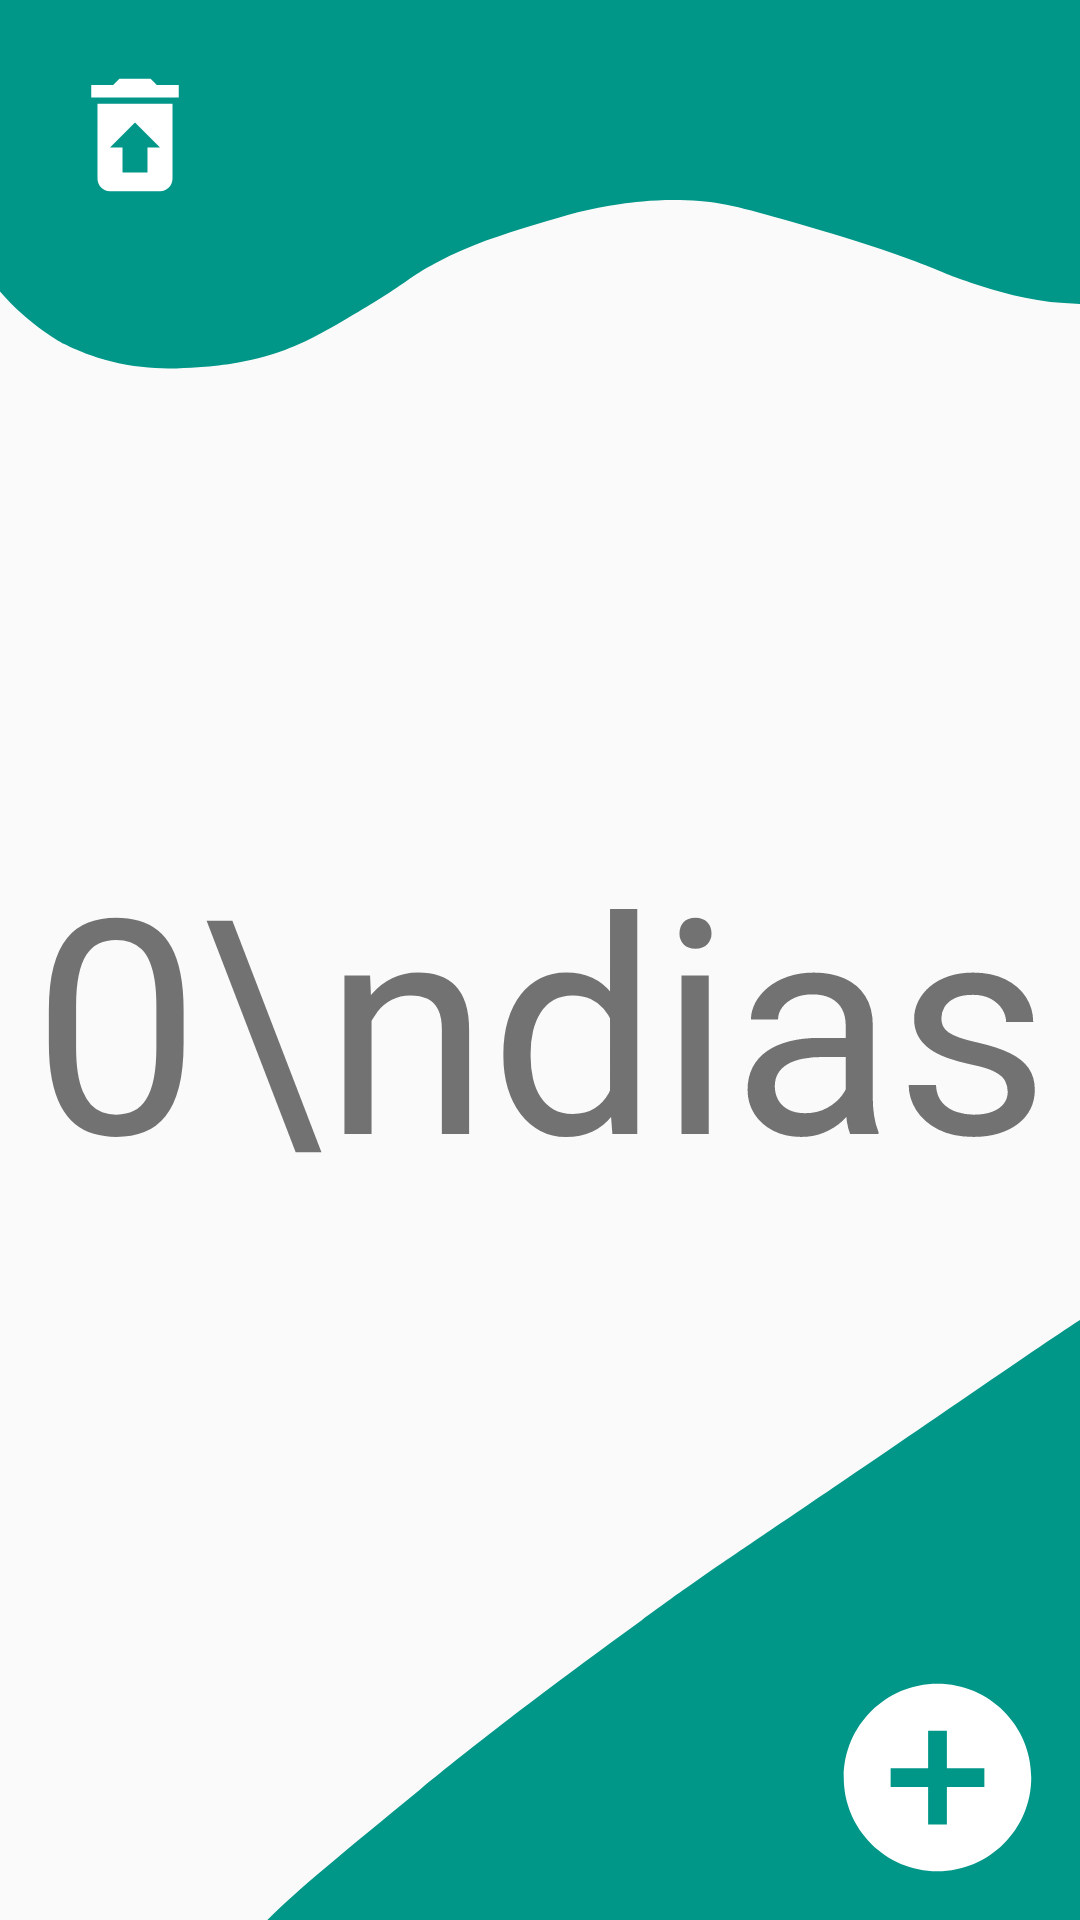

Here is an Android app screen rendered from its layout file. Give the layout XML and the strings, colors and styles it references.
<!-- AndroidManifest.xml: application theme AppTheme -->
<!-- res/layout/activity_main.xml -->
<?xml version="1.0" encoding="utf-8"?>
<androidx.constraintlayout.widget.ConstraintLayout xmlns:android="http://schemas.android.com/apk/res/android"
    xmlns:app="http://schemas.android.com/apk/res-auto"
    xmlns:tools="http://schemas.android.com/tools"
    android:layout_width="match_parent"
    android:layout_height="match_parent"
    tools:context=".MainActivity">


    <RelativeLayout
        android:layout_width="match_parent"
        android:layout_height="match_parent">
        <ImageView
            android:layout_width="match_parent"
            android:layout_height="match_parent"
            android:src="@drawable/ic_superior"
            android:scaleType="fitStart"/>

    </RelativeLayout>

    <RelativeLayout
        android:layout_width="match_parent"
        android:layout_height="match_parent">
        <ImageView
            android:layout_width="match_parent"
            android:layout_height="match_parent"
            android:src="@drawable/ic_inferior"
            android:scaleType="fitEnd"/>

    </RelativeLayout>

    <RelativeLayout
        android:id="@+id/linearLayout"
        android:layout_width="match_parent"
        android:layout_height="match_parent"
        android:gravity="center_horizontal|center_vertical">

        <TextView
            android:id="@+id/caja"
            android:layout_width="wrap_content"
            android:layout_height="wrap_content"
            android:layout_marginTop="38dp"
            android:text="0\ndias"
            android:textAlignment="center"
            android:textSize="100dp"/>

    </RelativeLayout>

    <RelativeLayout
        android:layout_width="match_parent"
        android:layout_height="match_parent">
        <ImageView
            android:id="@+id/boton2"
            android:layout_width="50dp"
            android:layout_height="50dp"
            android:layout_marginTop="20dp"
            android:layout_marginLeft="20dp"
            android:src="@drawable/button_trash"
            android:foreground="@drawable/effect_ripple"
            android:clickable="true"/>
    </RelativeLayout>

    <RelativeLayout
        android:layout_width="match_parent"
        android:layout_height="match_parent"
        android:gravity="bottom|end">
        <ImageView
            android:id="@+id/boton"
            android:layout_width="75dp"
            android:layout_height="75dp"
            android:layout_gravity="center"
            android:src="@drawable/button_add"
            android:layout_marginBottom="10dp"
            android:layout_marginRight="10dp"
            android:foreground="@drawable/effect_ripple"
            android:clickable="true"/>
    </RelativeLayout>


<RelativeLayout
    android:id="@+id/fondo"
    android:layout_width="match_parent"
    android:layout_height="match_parent"
    android:background="#BC232323"
    android:clickable="true"
    android:visibility="invisible">

    <LinearLayout
        android:layout_width="match_parent"
        android:layout_height="match_parent"
        android:gravity="center_vertical|center_horizontal"
        android:orientation="vertical">

        <androidx.cardview.widget.CardView
            android:visibility="invisible"
            android:id="@+id/cardView"
            android:layout_width="match_parent"
            android:layout_height="wrap_content"
            app:cardCornerRadius="10dp"
            app:layout_constraintBottom_toBottomOf="parent"
            app:layout_constraintEnd_toEndOf="parent"
            app:layout_constraintStart_toStartOf="parent"
            app:layout_constraintTop_toTopOf="parent"
            android:layout_marginLeft="20dp"
            android:layout_marginRight="20dp"
            app:cardBackgroundColor="#FFFFFF">
            <LinearLayout
                android:layout_marginTop="20dp"
                android:layout_width="match_parent"
                android:layout_height="wrap_content"
                android:orientation="vertical"
                android:layout_gravity="center_vertical">
                <ImageView
                    android:layout_width="120dp"
                    android:layout_height="120dp"
                    android:src="@drawable/signo"
                    android:layout_gravity="center"/>
                <TextView
                    android:layout_marginTop="20dp"
                    android:layout_width="match_parent"
                    android:layout_height="wrap_content"
                    android:text="¿Seguro que deseas salir?"
                    android:textAlignment="center"
                    android:textSize="25dp"
                    android:fontFamily="sans-serif-medium"
                    android:layout_marginBottom="20dp"/>

                <Button
                    android:id="@+id/salir"
                    android:layout_width="match_parent"
                    android:layout_height="wrap_content"
                    android:background="#00796B"
                    android:text="salir"
                    android:textColor="#ffffff"
                    android:textSize="20dp"
                    android:layout_marginLeft="70dp"
                    android:layout_marginRight="70dp"
                    android:layout_marginBottom="30dp"
                    android:foreground="@drawable/effect_ripple_2"/>

            </LinearLayout>
            <RelativeLayout
                android:layout_width="wrap_content"
                android:layout_height="wrap_content"
                android:layout_gravity="end"
                android:layout_marginRight="10dp"
                android:layout_marginTop="10dp">
                <ImageView
                    android:id="@+id/cancelar"
                    android:layout_width="35dp"
                    android:layout_height="35dp"
                    android:src="@drawable/equis"/>
            </RelativeLayout>
        </androidx.cardview.widget.CardView>


    </LinearLayout>


</RelativeLayout>

</androidx.constraintlayout.widget.ConstraintLayout>
<!-- resources referenced by this layout -->
<resources>
  <!-- drawable button_add (drawable) -->
  <vector
      android:height="50dp"
      android:tint="#FFFFFF"
      android:viewportHeight="24"
      android:viewportWidth="24"
      android:width="50dp"
      xmlns:android="http://schemas.android.com/apk/res/android">
  
      <path android:fillColor="@android:color/white"
          android:pathData="M12,2C6.48,2 2,6.48 2,12s4.48,10 10,10 10,-4.48 10,-10S17.52,2 12,2zM17,13h-4v4h-2v-4L7,13v-2h4L11,7h2v4h4v2z"/>
  </vector>
  <!-- drawable button_trash (drawable) -->
  <vector
      xmlns:android="http://schemas.android.com/apk/res/android"
      android:tint="#FFFFFF"
      android:viewportHeight="24"
      android:viewportWidth="24"
      android:width="50dp"
      android:height="50dp">
  
    <path
        android:fillColor="@android:color/white"
        android:pathData="M19,4h-3.5l-1,-1h-5l-1,1L5,4v2h14zM6,7v12c0,1.1 0.9,2 2,2h8c1.1,0 2,-0.9 2,-2L18,7L6,7zM14,14v4h-4v-4L8,14l4,-4 4,4h-2z"/>
  </vector>
  <!-- drawable effect_ripple (drawable) -->
  <?xml version="1.0" encoding="utf-8"?>
  <ripple xmlns:android="http://schemas.android.com/apk/res/android"
      xmlns:tools="http://schemas.android.com/tools"
      android:color="#FFFFFF"
      tools:targetApi="P">
  </ripple>
  <!-- drawable effect_ripple_2 (drawable) -->
  <?xml version="1.0" encoding="utf-8"?>
  <ripple xmlns:android="http://schemas.android.com/apk/res/android"
      xmlns:tools="http://schemas.android.com/tools"
      android:color="#008573"
      tools:targetApi="lollipop">
  </ripple>
  <!-- drawable equis: png bitmap (drawable-v24, 11063 bytes) -->
  <!-- drawable ic_inferior (drawable) -->
  <vector xmlns:android="http://schemas.android.com/apk/res/android"
      android:width="400dp"
      android:height="400dp"
      android:viewportWidth="400"
      android:viewportHeight="400">
    <path
        android:pathData="M88.64,416.2c-0.86,-9.08 21.75,-27.57 66.96,-64.56c18.56,-15.18 40.9,-32.71 82.08,-62.64c32.74,-23.79 28.39,-19.81 117.72,-81c54.54,-37.35 59.11,-40.86 66.96,-38.88c45.65,11.52 86.66,179.53 11.88,266.76C336.15,550.3 93.03,462.52 88.64,416.2z"
        android:fillColor="#009688"/>
  </vector>
  <!-- drawable ic_superior (drawable) -->
  <vector xmlns:android="http://schemas.android.com/apk/res/android"
      android:width="400dp"
      android:height="400dp"
      android:viewportWidth="400"
      android:viewportHeight="400">
    <path
        android:pathData="M0,107.92c11,12.8 23.68,19.44 23.68,19.44c1.41,0.74 7.92,4.09 17.28,6.48c13.23,3.38 23.87,2.74 32.4,2.16c6.46,-0.44 18.24,-1.33 32.4,-6.48c8.27,-3 14.51,-6.68 27,-14.04c18.82,-11.09 17.69,-12.35 29.16,-18.36c12.74,-6.68 23.32,-9.92 36.72,-14.04c11.1,-3.41 19.41,-5.96 31.32,-7.56c5.41,-0.73 15.92,-2.08 29.16,-1.08c10.36,0.78 20.58,3.76 41.04,9.72c10.71,3.12 21.99,6.43 36.72,11.88c13.16,4.87 13.25,5.59 22.68,8.64c9.88,3.19 20.65,6.6 34.56,7.56c11.32,0.78 18.86,1.3 23.76,-1.08c20.11,-9.76 26.37,-83.24 -6.48,-125.28C373.3,-62.88 320.2,-21.25 139.24,-53C93.19,-61.08 51.7,-71.66 16.12,-47.6C-18.05,-24.49 -25.28,16.05 -26,20.44C-26,20.44 -33.85,68.52 0,107.92z"
        android:fillColor="#009688"/>
  </vector>
  <style name="AppTheme" parent="Theme.AppCompat.Light.NoActionBar">
          
          <item name="colorPrimary">#00796B</item>
          <item name="colorPrimaryDark">#009688</item>
          <item name="colorAccent">@color/colorAccent</item>
      </style>
  <!-- not gathered from this repository: default colours our renderer supplied (Android Studio template values) -->
  <color name="colorAccent">#FF03DAC5</color>
</resources>
